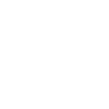
t = 0.00 s
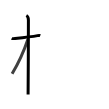
t = 2.75 s
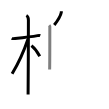
t = 5.50 s
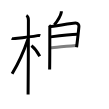
t = 8.50 s
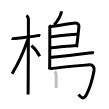
t = 11.25 s
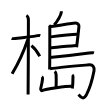
t = 14.00 s

The animated SVG that drew these frames (rendered in a browser with its animation timeline set to each time). Animation: 14 SMIL elements (animate=14); one cycle of 14.00 s.

<svg width="109px" height="109px" viewBox="0 0 px 109px" xmlns="http://www.w3.org/2000/svg" xmlns:xlink="http://www.w3.org/1999/xlink" xml:space="preserve" version="1.1"  baseProfile="full">
<path d="M11.78,38.22c0.35,0.24,2.39,0.41,3.31,0.31c3.94-0.41,16.12-1.71,22.45-2.91c0.92-0.17,2.15-0.24,2.73,0" style="fill:none;stroke:black;stroke-width:3;opacity:0">
  <animate attributeType="CSS" attributeName="opacity" from="0" to="1" begin="0s" dur="1s" repeatCount="0" fill="freeze" />
</path>
<path d="M26.36,15.5c0.91,0.47,2.04,2.25,2.04,4.42c0,0.95-0.12,68.75-0.3,74.58" style="fill:none;stroke:black;stroke-width:3;opacity:0">
  <animate attributeType="CSS" attributeName="opacity" from="0" to="1" begin="1s" dur="1s" repeatCount="0" fill="freeze" />
</path>
<path d="M27.94,39.28c-5.1,15.04-7.94,21.4-15.83,34.56" style="fill:none;stroke:black;stroke-width:3;opacity:0">
  <animate attributeType="CSS" attributeName="opacity" from="0" to="1" begin="2s" dur="1s" repeatCount="0" fill="freeze" />
</path>
<path d="M31.47,45.65c2.37,1.91,6.28,6.9,8.28,10.6" style="fill:none;stroke:black;stroke-width:3;opacity:0">
  <animate attributeType="CSS" attributeName="opacity" from="0" to="1" begin="3s" dur="1s" repeatCount="0" fill="freeze" />
</path>
<path d="M61.33,11.22c0.02,0.32,0.05,0.84-0.05,1.29c-0.55,2.7-2.63,6.91-7.02,12.49" style="fill:none;stroke:black;stroke-width:3;opacity:0">
  <animate attributeType="CSS" attributeName="opacity" from="0" to="1" begin="4s" dur="1s" repeatCount="0" fill="freeze" />
</path>
<path d="M49.17,25.28c0.36,0.39,0.65,0.92,0.65,1.57c0,7.57,0.02,33.34-0.18,42.7" style="fill:none;stroke:black;stroke-width:3;opacity:0">
  <animate attributeType="CSS" attributeName="opacity" from="0" to="1" begin="5s" dur="1s" repeatCount="0" fill="freeze" />
</path>
<path d="M50.27,26.48c1.69-0.01,23.6-3.56,25.25-3.48c2.44,0.12,3.63,1.92,3.41,3.62c-0.13,1.04-1.18,11.63-2.36,20.68" style="fill:none;stroke:black;stroke-width:3;opacity:0">
  <animate attributeType="CSS" attributeName="opacity" from="0" to="1" begin="6s" dur="1s" repeatCount="0" fill="freeze" />
</path>
<path d="M50.54,36.87C58,36,72.5,34.5,77.14,34.3" style="fill:none;stroke:black;stroke-width:3;opacity:0">
  <animate attributeType="CSS" attributeName="opacity" from="0" to="1" begin="7s" dur="1s" repeatCount="0" fill="freeze" />
</path>
<path d="M50.45,47.86c4.22-0.17,20.85-2.41,26.1-2.47" style="fill:none;stroke:black;stroke-width:3;opacity:0">
  <animate attributeType="CSS" attributeName="opacity" from="0" to="1" begin="8s" dur="1s" repeatCount="0" fill="freeze" />
</path>
<path d="M49.68,57.54c10.44-1.01,34.81-3.96,39.29-4.58c1.56-0.21,4.21-0.42,5-0.16" style="fill:none;stroke:black;stroke-width:3;opacity:0">
  <animate attributeType="CSS" attributeName="opacity" from="0" to="1" begin="9s" dur="1s" repeatCount="0" fill="freeze" />
</path>
<path d="M50.15,68.76c9.91-1.59,33.62-3.46,39.12-3.95c3.57-0.32,5.41,2.58,4.76,5.94c-1.79,9.33-4.56,18.13-7.54,23.93c-2.98,5.79-5.36,2.72-7.94-0.14" style="fill:none;stroke:black;stroke-width:3;opacity:0">
  <animate attributeType="CSS" attributeName="opacity" from="0" to="1" begin="10s" dur="1s" repeatCount="0" fill="freeze" />
</path>
<path d="M54.72,71.41c0.4,0.31,1.24,2.24,1.31,2.82c0.08,0.59,0.15,10.02,0.07,13.64" style="fill:none;stroke:black;stroke-width:3;opacity:0">
  <animate attributeType="CSS" attributeName="opacity" from="0" to="1" begin="11s" dur="1s" repeatCount="0" fill="freeze" />
</path>
<path d="M41.77,76.75c0.4,0.31,0.85,1.57,0.79,2.15c-0.26,2.58-1.04,6.31-1.83,9.59c-0.3,1.27,0.85,2.47,1.78,1.97c3.23-1.71,24.15-4.36,29.12-4.28" style="fill:none;stroke:black;stroke-width:3;opacity:0">
  <animate attributeType="CSS" attributeName="opacity" from="0" to="1" begin="12s" dur="1s" repeatCount="0" fill="freeze" />
</path>
<path d="M72.21,74.86c0.4,0.31,0.86,2.22,0.79,2.8c-0.39,3.55,0.37,3.73-0.73,10.75" style="fill:none;stroke:black;stroke-width:3;opacity:0">
  <animate attributeType="CSS" attributeName="opacity" from="0" to="1" begin="13s" dur="1s" repeatCount="0" fill="freeze" />
</path>
</svg>
